Dataset: VIntel (GitHub, ysharma12/VIntel). Classes: bar stool, bookcase, chandelier, dining chair, market umbrella, night stands, ottoman, sconces, table lamp, vases.

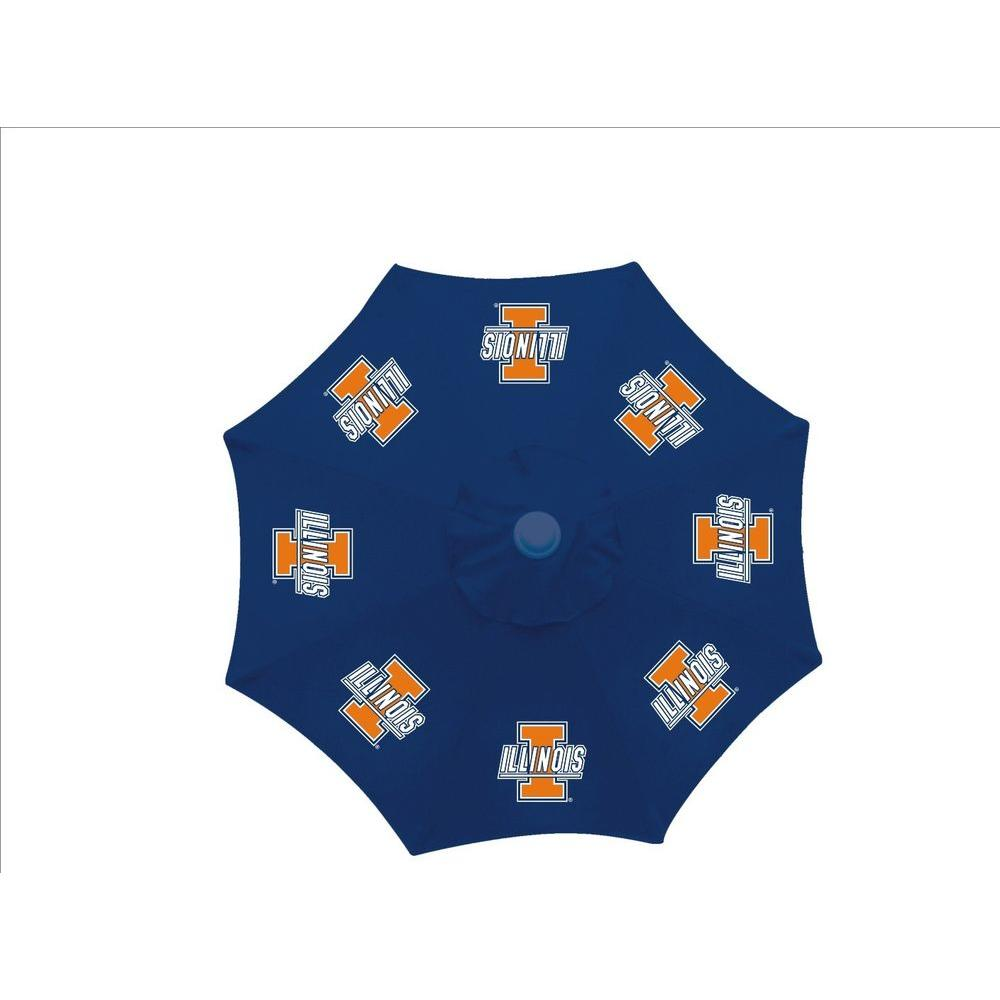
Label: market umbrella

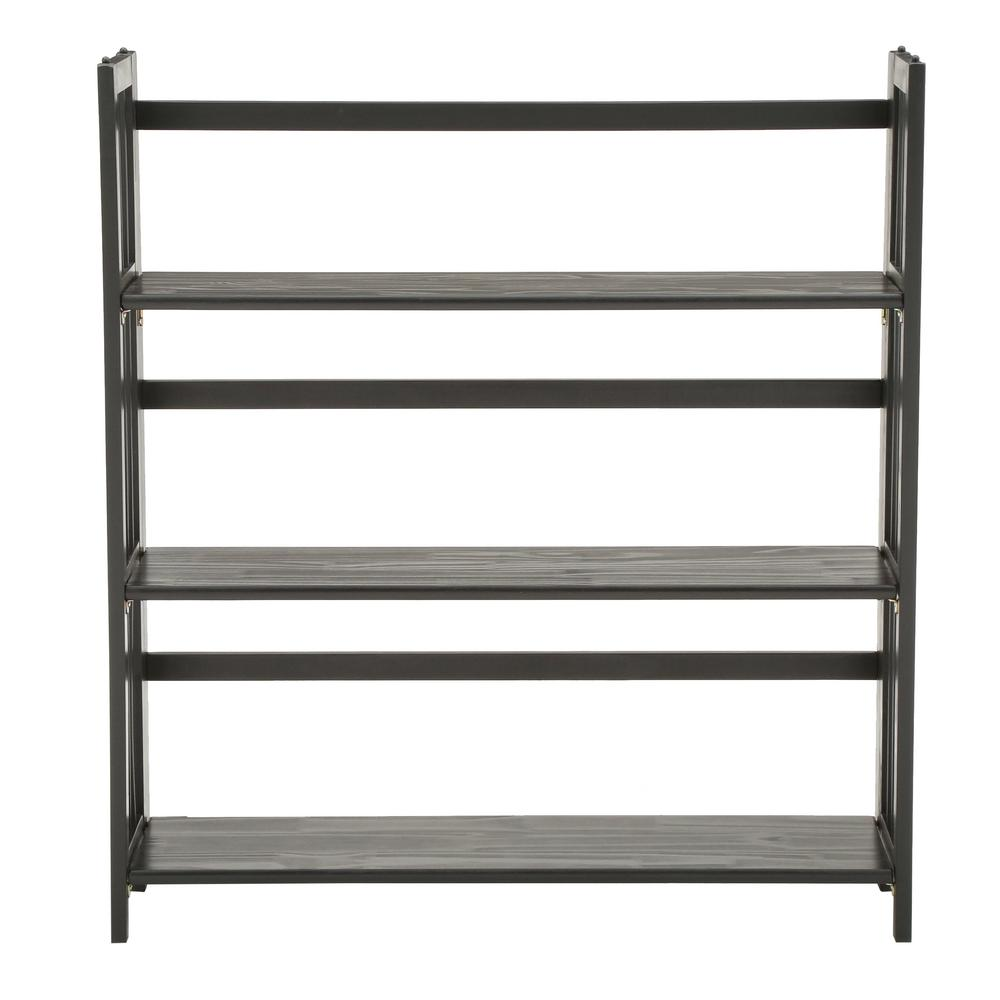
Label: bookcase

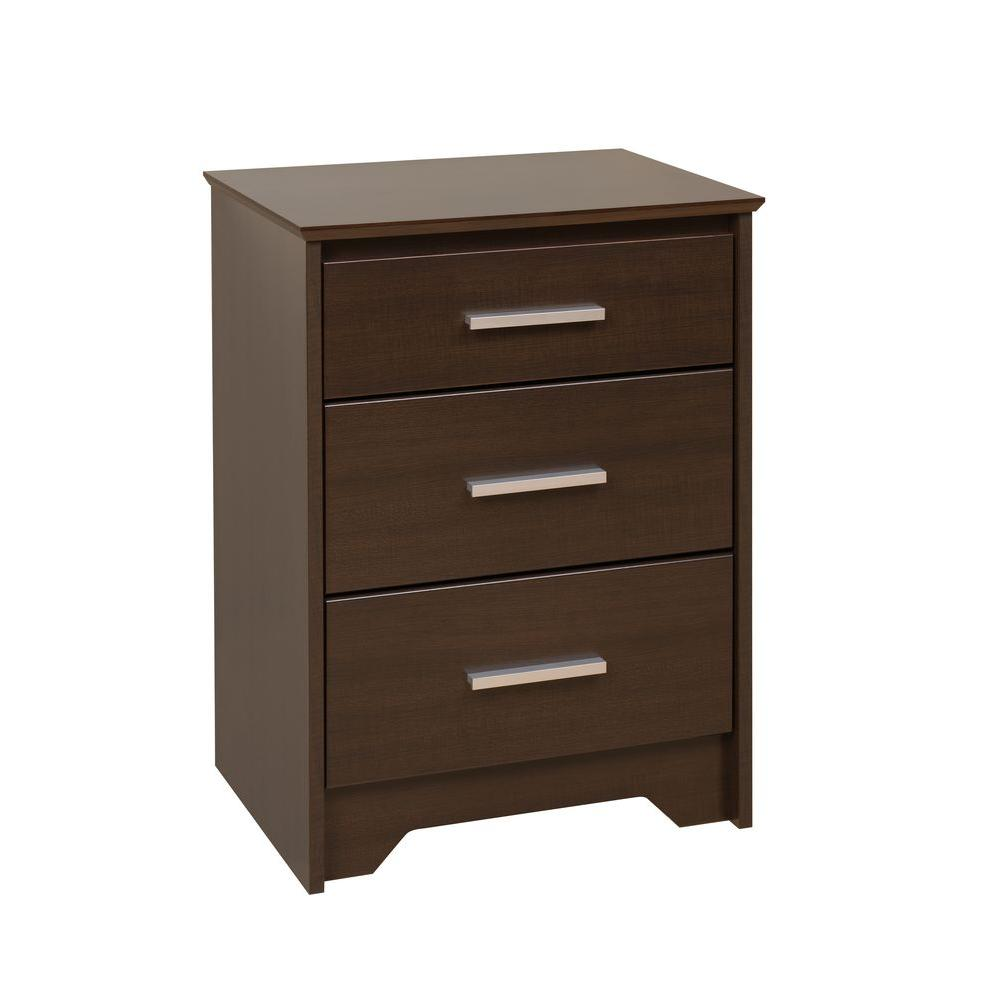
Label: night stands

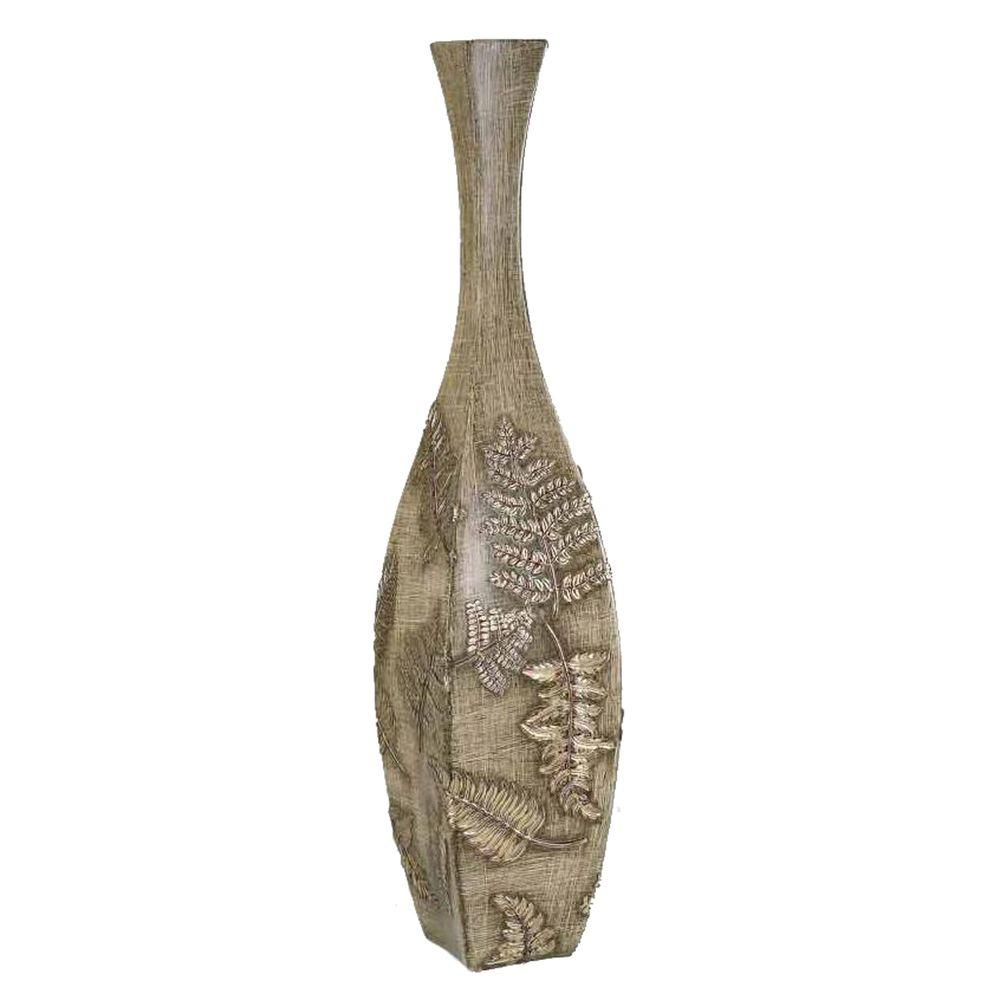
Label: vases

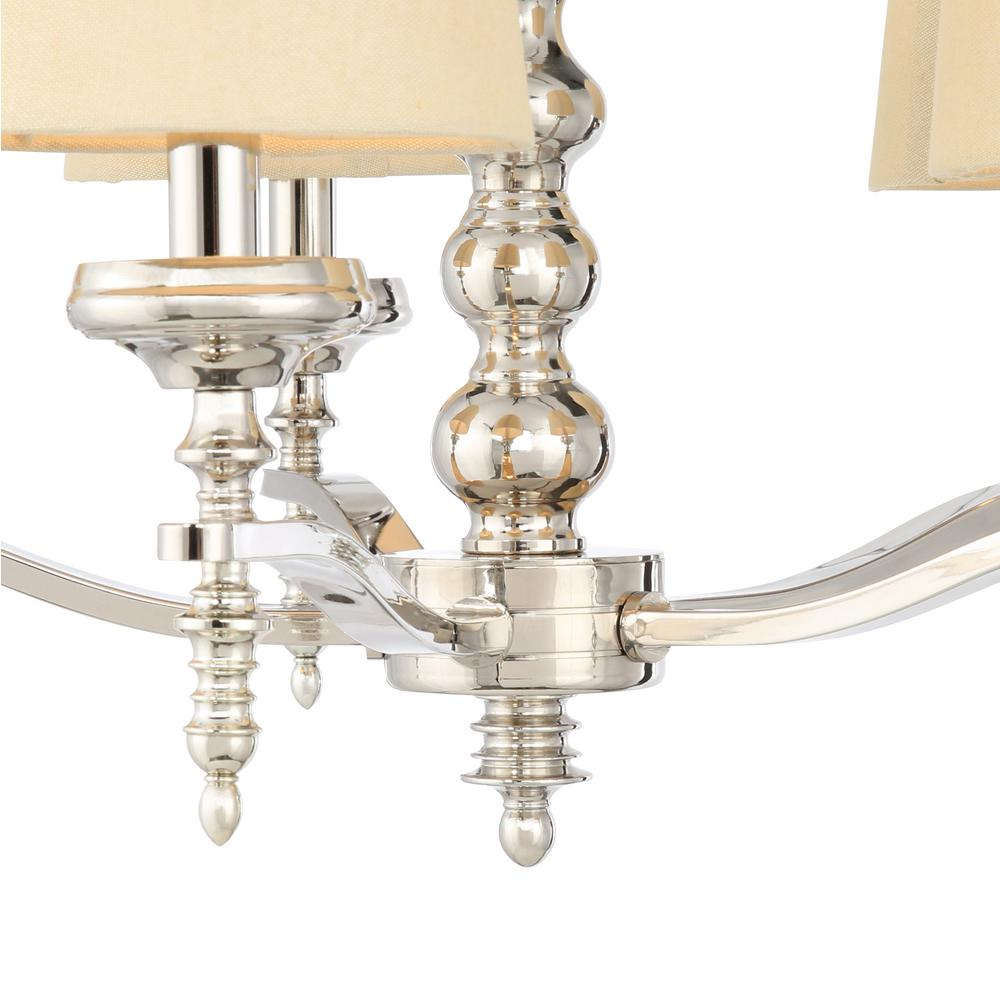
Label: chandelier

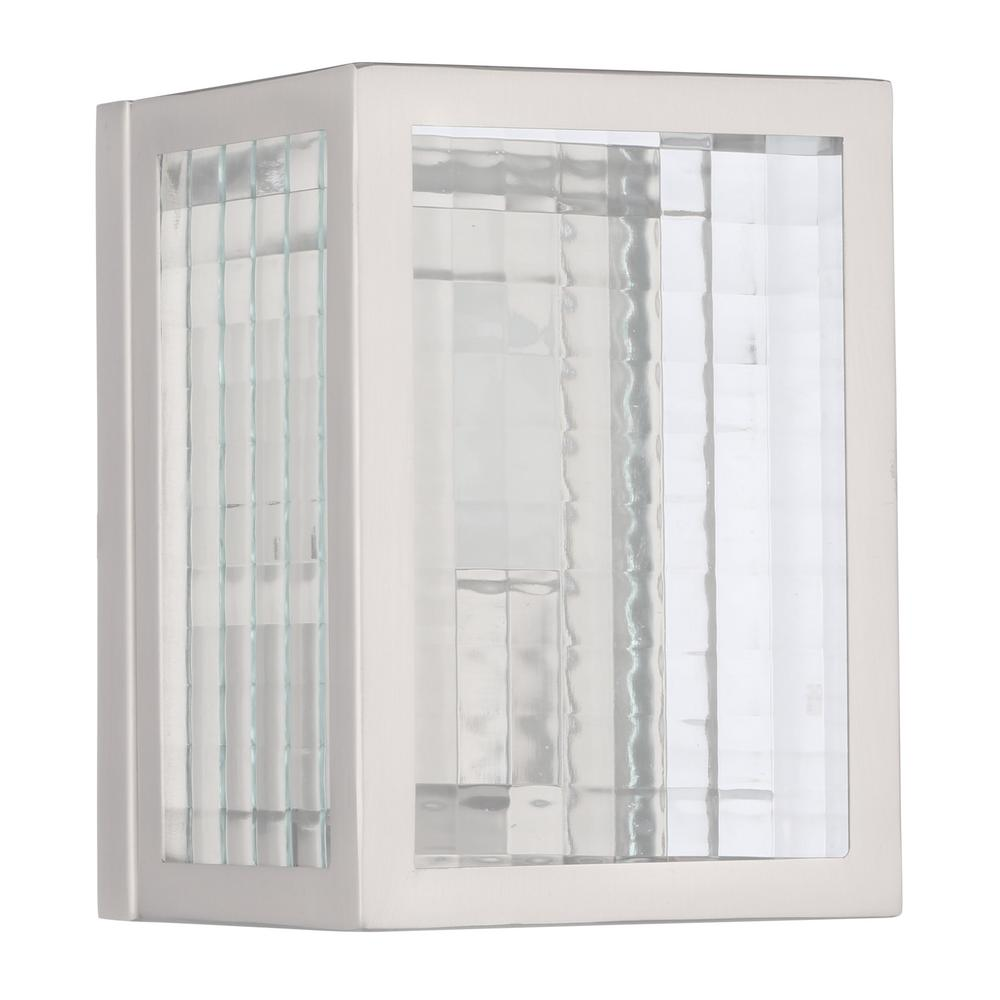
Label: sconces
